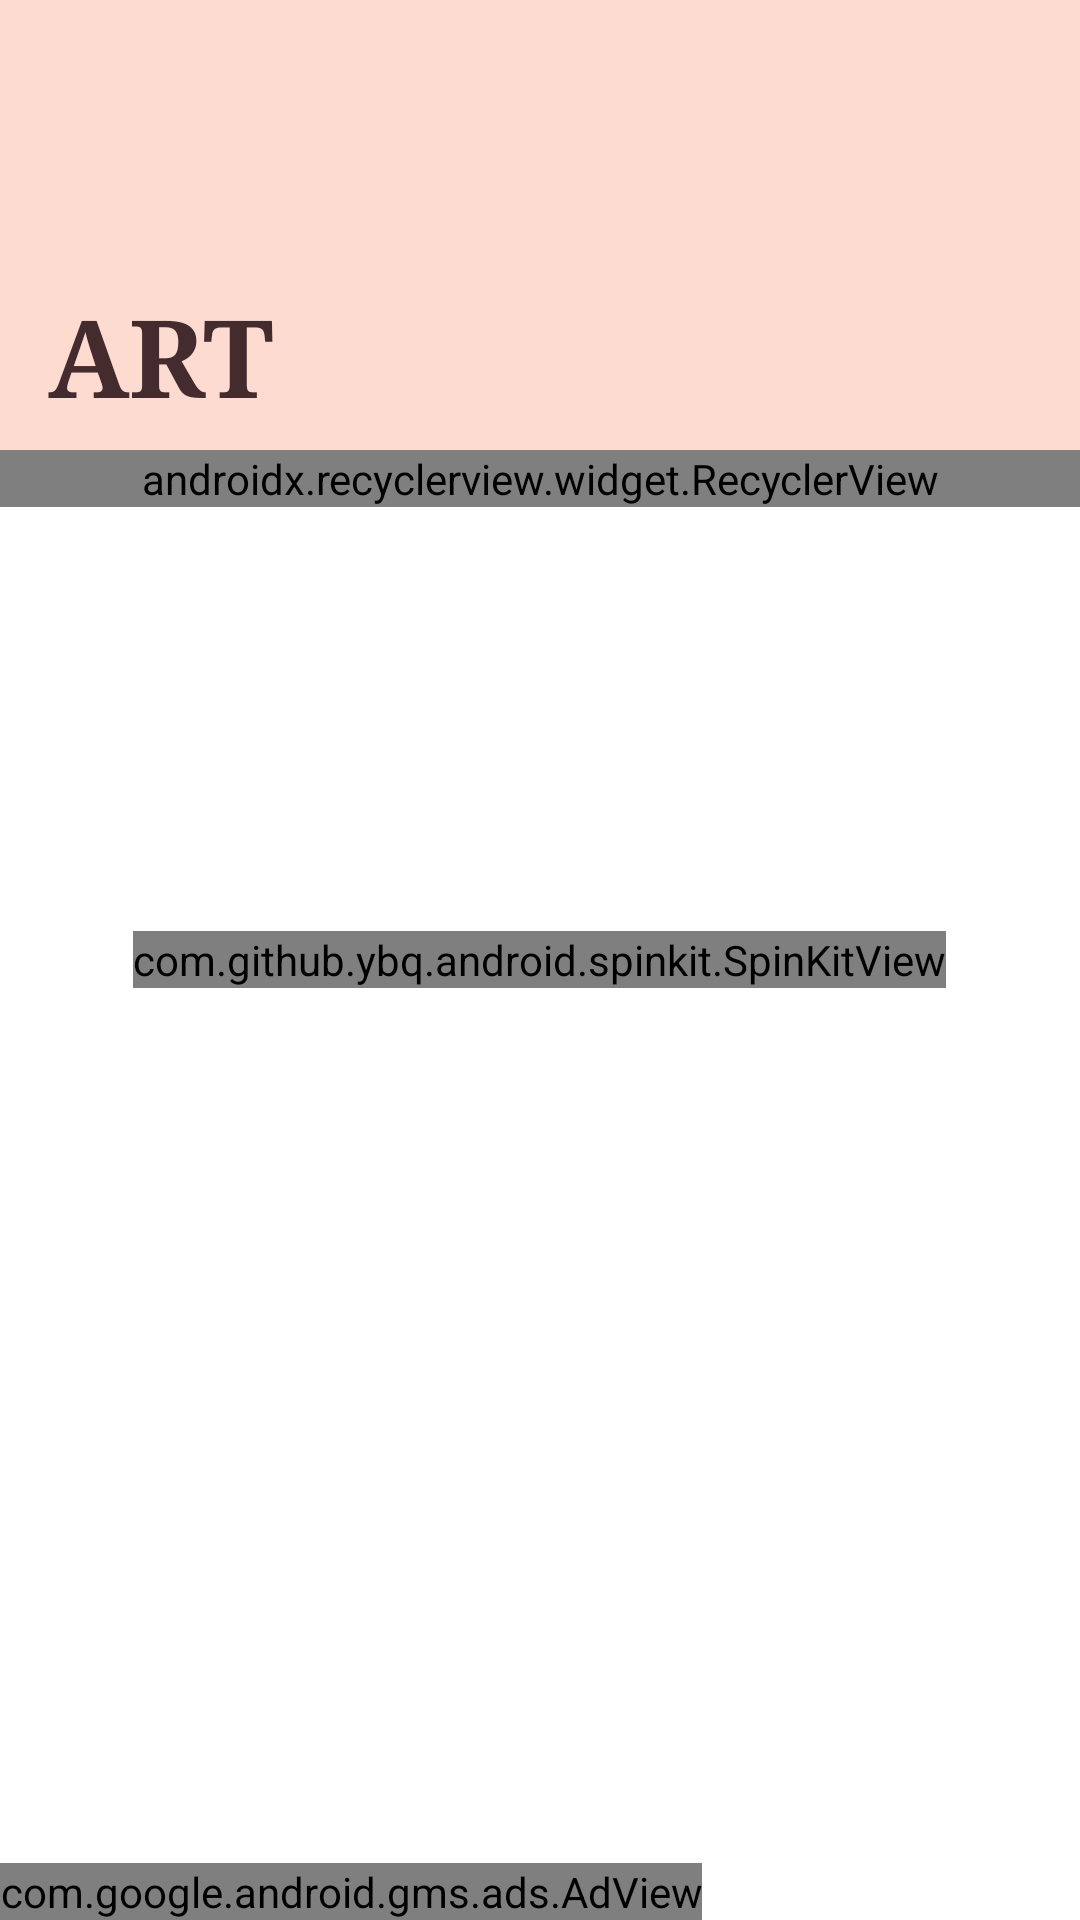

This screen was rendered from an Android layout file. Write that file and the resources it references.
<!-- AndroidManifest.xml: application theme AppTheme -->
<!-- res/layout/activity_art_home.xml -->
<?xml version="1.0" encoding="utf-8"?>
<android.support.v4.widget.DrawerLayout xmlns:android="http://schemas.android.com/apk/res/android"
    xmlns:app="http://schemas.android.com/apk/res-auto"
    xmlns:tools="http://schemas.android.com/tools"
    android:id="@+id/drawer_layout"
    android:layout_width="match_parent"
    android:layout_height="match_parent"
    android:fitsSystemWindows="true"
    android:background="@color/colorBackground"
    >


   <android.support.design.widget.CoordinatorLayout
       android:layout_width="match_parent"
       android:layout_height="match_parent"
       tools:context=".screens.home.ArtHome"
       android:fitsSystemWindows="true"
       >

      <android.support.design.widget.AppBarLayout
          android:id="@+id/toolbar_container"
          android:layout_width="match_parent"
          android:layout_height="@dimen/app_bar_height"
          android:fitsSystemWindows="true"
          android:theme="@style/ThemeOverlay.AppCompat.Dark.ActionBar"
          app:layout_constraintTop_toTopOf="parent">

         <android.support.design.widget.CollapsingToolbarLayout
             android:layout_width="match_parent"
             android:layout_height="match_parent"
             app:contentScrim="?attr/colorPrimary"
             app:expandedTitleMarginEnd="@dimen/too_bar_title_margin_end"
             app:expandedTitleMarginStart="@dimen/too_bar_title_margin_start"
             app:layout_scrollFlags="scroll|exitUntilCollapsed">

            <android.support.v7.widget.Toolbar
                android:id="@+id/toolbar"
                android:layout_width="match_parent"
                android:layout_height="?actionBarSize"
                android:layout_gravity="bottom"
                app:layout_collapseMode="pin"
                app:popupTheme="@style/ThemeOverlay.AppCompat.Light"
                app:theme="@style/ThemeOverlay.AppCompat.Dark.ActionBar">

               <TextView
                   android:layout_width="match_parent"
                   android:layout_height="wrap_content"
                   android:layout_marginBottom="@dimen/dp8_margin"
                   android:fontFamily="serif"
                   android:text="@string/art"
                   android:textColor="@color/textColorPrimary"
                   android:textSize="36sp"
                   android:textStyle="bold"
                   app:layout_collapseMode="parallax" />
            </android.support.v7.widget.Toolbar>
         </android.support.design.widget.CollapsingToolbarLayout>
      </android.support.design.widget.AppBarLayout>
      <com.github.ybq.android.spinkit.SpinKitView xmlns:app="http://schemas.android.com/apk/res-auto"
          android:id="@+id/spin_kit"
          style="@style/SpinKitView.Large.ChasingDots"
          android:layout_width="wrap_content"
          android:layout_height="wrap_content"
          android:layout_gravity="center"
          android:layout_marginBottom="@dimen/dp8_margin"
          android:layout_marginEnd="@dimen/dp8_margin"
          android:layout_marginStart="@dimen/dp8_margin"
          android:layout_marginTop="@dimen/dp8_margin"
          app:SpinKit_Color="@color/colorAccent"
          />

      <android.support.v7.widget.RecyclerView
          android:id="@+id/projects_rec_view"
          android:layout_width="match_parent"
          android:layout_height="wrap_content"
          app:layoutManager="android.support.v7.widget.StaggeredGridLayoutManager"
          app:layout_constraintTop_toBottomOf="@+id/toolbar_container"
          tools:listitem="@layout/list_item_project"
          app:layout_behavior="@string/appbar_scrolling_view_behavior"
          />

      <com.google.android.gms.ads.AdView xmlns:ads="http://schemas.android.com/apk/res-auto"
          android:id="@+id/adView"
          android:layout_width="wrap_content"
          android:layout_height="wrap_content"
          ads:adSize="SMART_BANNER"
          ads:adUnitId="ca-app-pub-8336404465569985/9411775184"
          ads:layout_constraintBottom_toBottomOf="parent"
          ads:layout_constraintEnd_toEndOf="parent"
          ads:layout_constraintStart_toStartOf="parent"
          tools:layout_editor_absoluteY="8dp"
          android:layout_gravity="bottom"
          />
   </android.support.design.widget.CoordinatorLayout>

   <android.support.design.widget.NavigationView
       android:id="@+id/nav_view"
       android:layout_width="wrap_content"
       android:layout_height="match_parent"
       android:layout_gravity="start"
       android:fitsSystemWindows="true"
       app:menu="@menu/drawer_view"
       app:headerLayout="@layout/nav_header"
       />

</android.support.v4.widget.DrawerLayout>
<!-- res/layout/list_item_project.xml (included above) -->
<?xml version="1.0" encoding="utf-8"?>
<android.support.v7.widget.CardView xmlns:android="http://schemas.android.com/apk/res/android"
    xmlns:tools="http://schemas.android.com/tools"
    android:layout_margin="16dp"
    xmlns:app="http://schemas.android.com/apk/res-auto"
    android:id="@+id/movie_card_item"
    android:layout_width="match_parent"
    android:layout_height="wrap_content"
    app:cardCornerRadius="@dimen/card_radius"
    app:cardElevation="@dimen/card_elevation"
    android:background="@color/colorSurface"
    app:contentPaddingBottom="@dimen/dp8_margin"
    >

    <android.support.constraint.ConstraintLayout
        android:layout_width="match_parent"
        android:layout_height="wrap_content">

        <ImageView
            android:id="@+id/cover_img"
            android:layout_width="wrap_content"
            android:layout_height="wrap_content"
            android:scaleType="centerCrop"
            android:maxHeight="@dimen/image_max_height"
            app:layout_constraintHeight_max="@dimen/image_max_height"
            android:src="@mipmap/ic_launcher"
            android:contentDescription="@string/cover_image"
            android:transitionName="@string/project_img"
            />

        <TextView
            android:id="@+id/project_name_txt"
            android:layout_width="0dp"
            android:layout_height="wrap_content"
            android:layout_marginEnd="@dimen/dp8_margin"
            android:layout_marginStart="@dimen/dp16_marign"
            android:layout_marginTop="@dimen/dp24_margin"
            app:layout_constraintEnd_toEndOf="parent"
            app:layout_constraintHorizontal_bias="0.0"
            app:layout_constraintStart_toStartOf="parent"
            app:layout_constraintTop_toBottomOf="@+id/cover_img"
            tools:text="Project Name"
            android:textStyle="bold"
            android:fontFamily="serif"
            android:textColor="@color/textColorPrimary"
            />

        <TextView
            android:id="@+id/artist_name_txt"
            android:layout_width="0dp"
            android:layout_height="wrap_content"
            android:layout_marginEnd="@dimen/dp8_margin"
            android:layout_marginStart="@dimen/dp16_marign"
            android:layout_marginTop="@dimen/dp8_margin"
            app:layout_constraintEnd_toEndOf="parent"
            app:layout_constraintHorizontal_bias="0.0"
            app:layout_constraintStart_toStartOf="parent"
            app:layout_constraintTop_toBottomOf="@+id/project_name_txt"
            tools:text="ArtistName"
            android:fontFamily="sans-serif"
            android:textColor="@color/textColorPrimary"
            />

    </android.support.constraint.ConstraintLayout>



</android.support.v7.widget.CardView>
<!-- res/layout/nav_header.xml (included above) -->
<?xml version="1.0" encoding="utf-8"?>
<FrameLayout
    xmlns:android="http://schemas.android.com/apk/res/android" android:layout_width="match_parent"
    android:layout_height="240dp"
    android:background="@color/colorAccent">
    <TextView
        android:layout_width="wrap_content"
        android:layout_height="wrap_content"
        android:fontFamily="serif"
        android:text="@string/art"
        android:textSize="@dimen/nav_title_font_size"
        android:textStyle="bold"
        android:textColor="@color/textColorPrimary"
        android:layout_gravity="center"
        />

</FrameLayout>
<!-- resources referenced by this layout -->
<resources>
  <color name="colorAccent">#FEEAE6</color>
  <color name="colorBackground">#FFFFFF</color>
  <color name="colorSurface">#FFFBFA</color>
  <color name="textColorPrimary">#442C2E</color>
  <dimen name="app_bar_height">150dp</dimen>
  <dimen name="card_elevation">4dp</dimen>
  <dimen name="card_radius">8dp</dimen>
  <dimen name="dp16_marign">16dp</dimen>
  <dimen name="dp24_margin">24dp</dimen>
  <dimen name="dp8_margin">8dp</dimen>
  <dimen name="image_max_height">100dp</dimen>
  <dimen name="nav_title_font_size">48sp</dimen>
  <dimen name="too_bar_title_margin_end">64dp</dimen>
  <dimen name="too_bar_title_margin_start">48dp</dimen>
  <string name="art">ART</string>
  <string name="cover_image">The main project image</string>
  <string name="project_img">project_image</string>
  <style name="AppTheme" parent="Theme.AppCompat.Light.NoActionBar">
          
          <item name="colorPrimary">@color/colorPrimary</item>
          <item name="colorPrimaryDark">@color/colorPrimaryDark</item>
          <item name="colorAccent">@color/colorAccent</item>
          <item name="android:windowContentTransitions">true</item>
          <item name="android:colorControlActivated">@color/colorControlActivated</item>
      </style>
  <color name="colorPrimary">#FEDBD0</color>
  <color name="colorPrimaryDark">#FBB8AC</color>
  <color name="colorControlActivated">#FBB8AC</color>
</resources>
